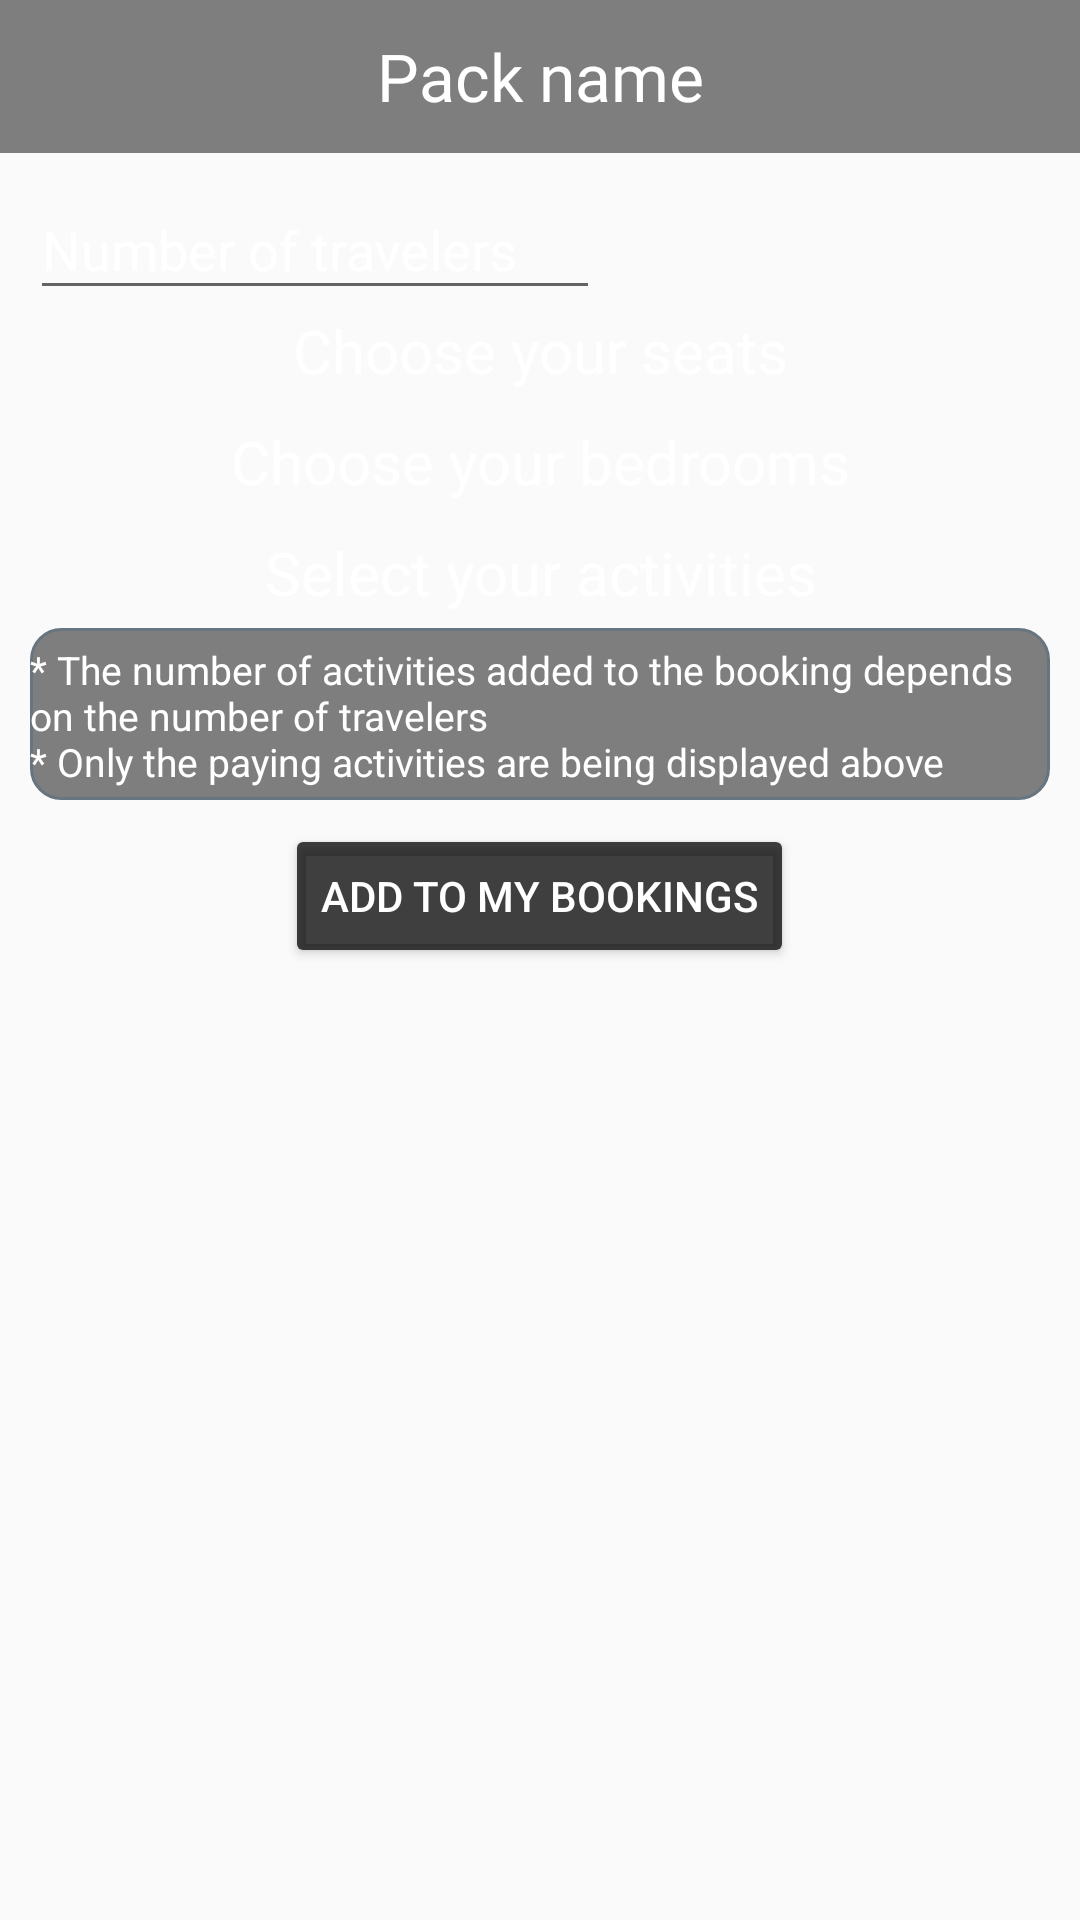

Here is an Android app screen rendered from its layout file. Give the layout XML and the strings, colors and styles it references.
<!-- AndroidManifest.xml: application theme AppTheme -->
<!-- res/layout/fragment_home_booking_options.xml -->
<?xml version="1.0" encoding="utf-8"?>
<LinearLayout xmlns:android="http://schemas.android.com/apk/res/android"
    android:layout_width="match_parent"
    android:layout_height="match_parent"
    android:orientation="vertical"
    android:weightSum="100"
    android:background="@drawable/sky">

    <TextView
        android:id="@+id/choose_options_for_booking_pack_name"
        android:layout_width="match_parent"
        android:layout_height="0dp"
        android:layout_weight="8"
        android:fontFamily="@font/galada"
        android:gravity="center"
        android:text="@string/pack_name"
        android:textSize="22sp"
        android:background="@drawable/activity_item_squared_corner"/>

    <androidx.core.widget.NestedScrollView
        android:layout_width="match_parent"
        android:layout_height="0dp"
        android:layout_weight="92"
        android:paddingStart="10dp"
        android:paddingEnd="10dp">
        <LinearLayout
            android:layout_width="match_parent"
            android:layout_height="wrap_content"
            android:orientation="vertical"
            android:layout_marginBottom="12sp">
            <com.google.android.material.textfield.TextInputLayout
                android:id="@+id/text_input_layout_number_travelers"
                android:layout_width="wrap_content"
                android:layout_height="wrap_content"
                android:layout_gravity="start"
                android:textColorHint="@color/hint_color" >

                <com.google.android.material.textfield.TextInputEditText
                    android:id="@+id/booking_options_nb_travelers"
                    android:layout_width="wrap_content"
                    android:layout_height="match_parent"
                    android:hint="@string/pack_booking_nb_travelers"
                    android:inputType="number"
                    android:imeOptions="actionDone"
                    android:textColor="@color/hint_color"
                    android:width="190sp" />

            </com.google.android.material.textfield.TextInputLayout>

            <TextView
                android:id="@+id/flight_seats_booking_title"
                android:layout_width="match_parent"
                android:layout_height="wrap_content"
                android:text="@string/flight_seats_booking_title"
                android:textSize="20sp"
                android:layout_gravity="center"
                android:gravity="center"
                />

            <androidx.recyclerview.widget.RecyclerView
                android:id="@+id/book_plane_seats_rv"
                android:layout_width="match_parent"
                android:layout_height="wrap_content"
                android:layout_marginTop="5sp"
                android:background="@drawable/activity_item_rounded_corner"/>

            <TextView
                android:id="@+id/book_housing_rooms_title"
                android:layout_width="match_parent"
                android:layout_height="wrap_content"
                android:text="@string/book_housing_rooms_title"
                android:textSize="20sp"
                android:layout_marginTop="5sp"
                android:layout_gravity="center"
                android:gravity="center" />

            <androidx.recyclerview.widget.RecyclerView
                android:id="@+id/book_housing_rooms_rv"
                android:layout_width="match_parent"
                android:layout_height="wrap_content"
                android:background="@drawable/activity_item_rounded_corner"
                android:layout_marginTop="5sp"/>

            <TextView
                android:id="@+id/book_paying_activities_title"
                android:layout_width="match_parent"
                android:layout_height="wrap_content"
                android:text="@string/book_paying_activities_title"
                android:layout_marginTop="5sp"
                android:textSize="20sp"
                android:layout_gravity="center"
                android:gravity="center" />

            <LinearLayout
                android:layout_width="match_parent"
                android:layout_height="wrap_content"
                android:orientation="vertical"
                android:layout_marginTop="5sp"
                android:background="@drawable/activity_item_rounded_corner"
                android:paddingBottom="4sp">
                <androidx.recyclerview.widget.RecyclerView
                    android:id="@+id/book_paying_activities_rv"
                    android:layout_width="match_parent"
                    android:layout_height="wrap_content" />

                <TextView
                    android:layout_width="match_parent"
                    android:layout_height="wrap_content"
                    android:textSize="13sp"
                    android:layout_marginTop="5sp"
                    android:text="@string/booking_activities_general_info"/>

            </LinearLayout>

            <Button
                android:id="@+id/add_to_my_bookings_button"
                android:layout_width="wrap_content"
                android:layout_height="wrap_content"
                android:layout_gravity="center"
                android:text="@string/add_to_my_bookings_button"
                android:layout_marginTop="8sp"
                android:layout_marginBottom="20sp"
                />
        </LinearLayout>
    </androidx.core.widget.NestedScrollView>
</LinearLayout>
<!-- resources referenced by this layout -->
<resources>
  <color name="hint_color">#FFFFFF</color>
  <!-- drawable activity_item_rounded_corner (drawable) -->
  <?xml version="1.0" encoding="UTF-8"?>
  <shape xmlns:android="http://schemas.android.com/apk/res/android">
      <solid android:color="@color/recycler_background_color"/>
      <corners
          android:bottomLeftRadius="10dp"
          android:bottomRightRadius="10dp"
          android:topLeftRadius="10dp"
          android:topRightRadius="10dp"/>
      <stroke android:width="1dp" android:color="#66757F" />
  </shape>
  <!-- drawable activity_item_squared_corner (drawable) -->
  <?xml version="1.0" encoding="UTF-8"?>
  <shape xmlns:android="http://schemas.android.com/apk/res/android">
      <solid android:color="@color/item_background_color" />
  </shape>
  <string name="add_to_my_bookings_button">Add to my bookings</string>
  <string name="book_housing_rooms_title">Choose your bedrooms</string>
  <string name="book_paying_activities_title">Select your activities</string>
  <string name="booking_activities_general_info">* The number of activities added to the booking depends on the number of travelers
      \n* Only the paying activities are being displayed above</string>
  <string name="flight_seats_booking_title">Choose your seats</string>
  <string name="pack_booking_nb_travelers">Number of travelers</string>
  <string name="pack_name">Pack name</string>
  <style name="AppTheme" parent="Theme.AppCompat.Light.NoActionBar">
          
          <item name="colorPrimary">@color/top_action_bar_background</item>
          <item name="colorPrimaryDark">@color/top_action_bar_background</item>
          <item name="colorAccent">@color/colorAccent</item>
          <item name="colorButtonNormal">@color/button_background_color</item>
          <item name="android:textColor">@color/text_color</item>
          <item name="android:textColorHint">@color/colorAccent</item>
          <item name="editTextColor">@color/text_color</item>
          <item name="android:statusBarColor">@color/black</item>
      </style>
  <color name="recycler_background_color">#7F000000</color>
  <color name="item_background_color">#7F000000</color>
  <color name="top_action_bar_background">#7F000000</color>
  <color name="colorAccent">#D81B60</color>
  <color name="button_background_color">#BF000000</color>
  <color name="text_color">#FFFFFF</color>
  <color name="black">#000000</color>
</resources>
